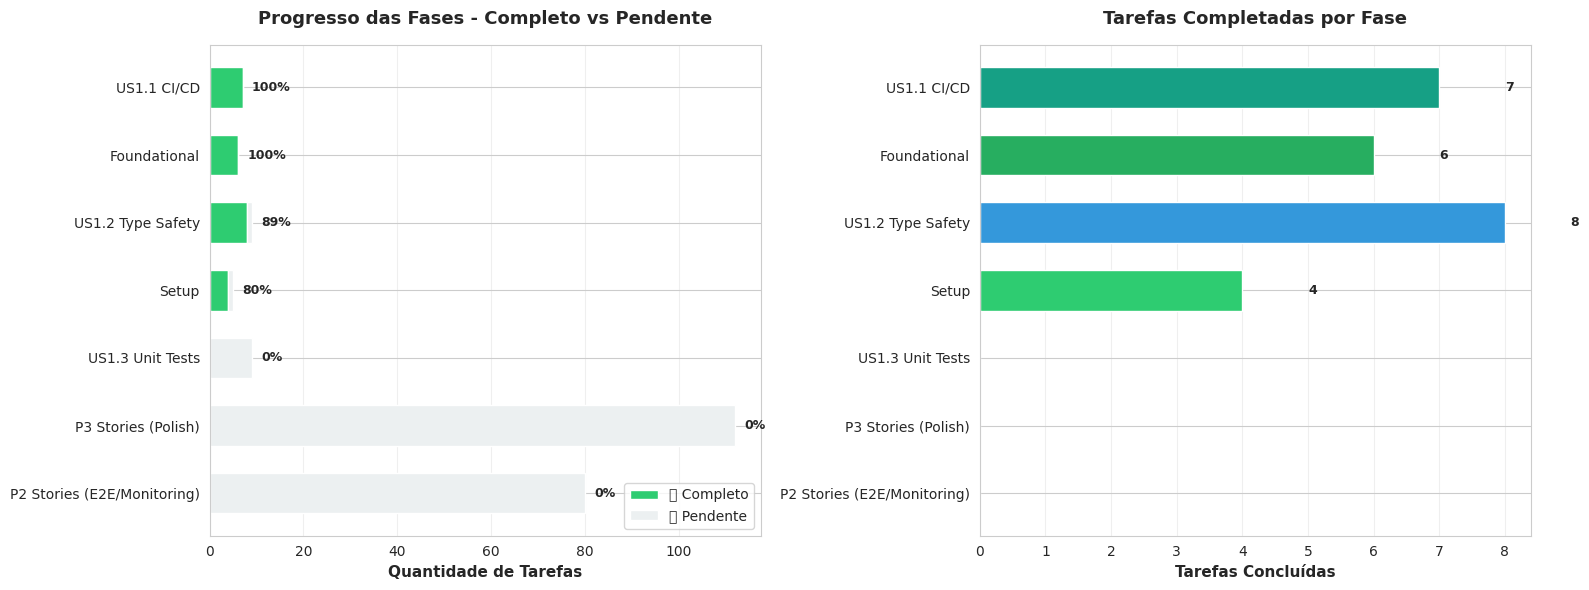
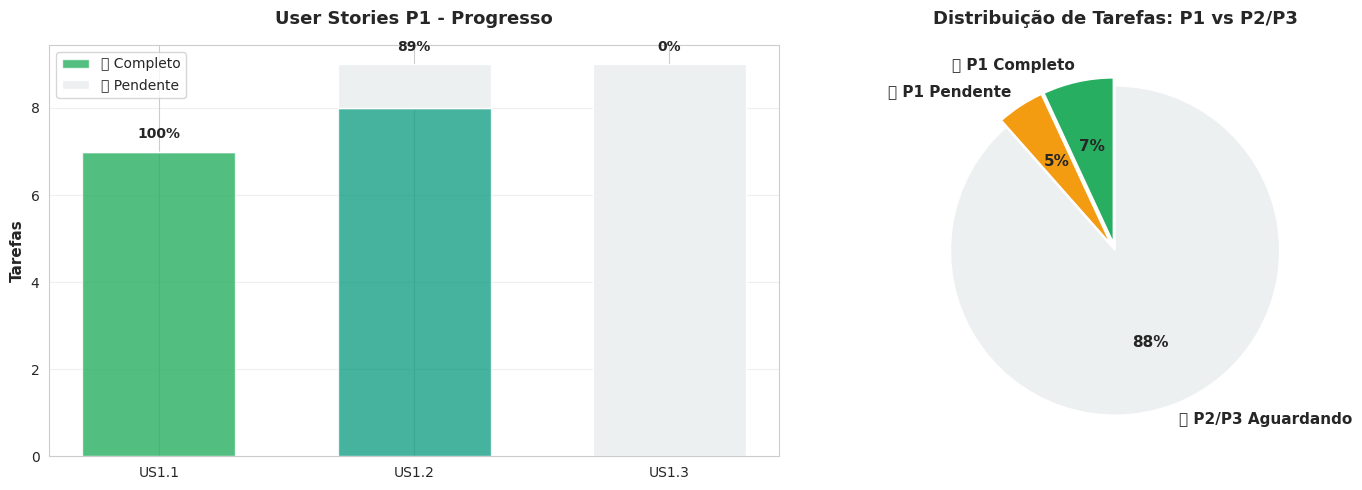
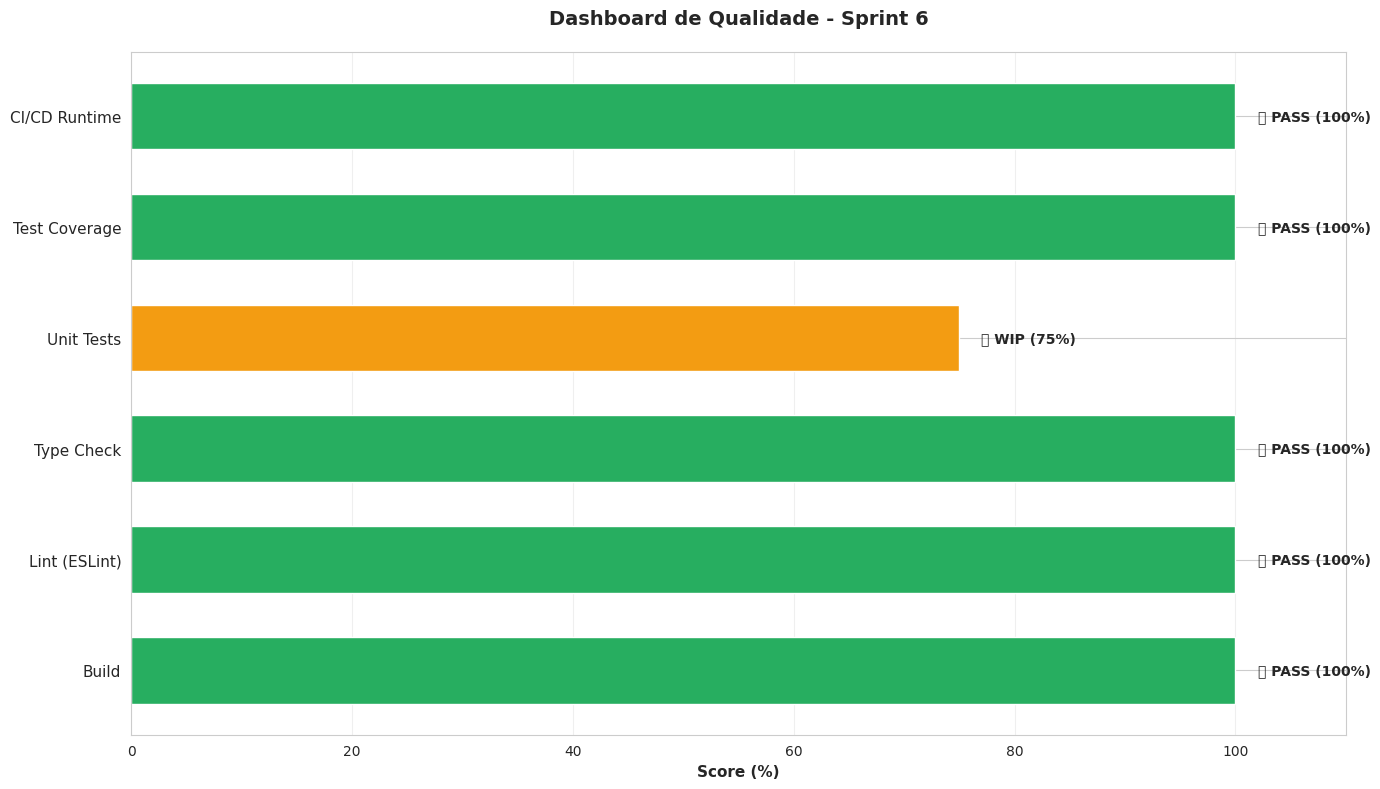
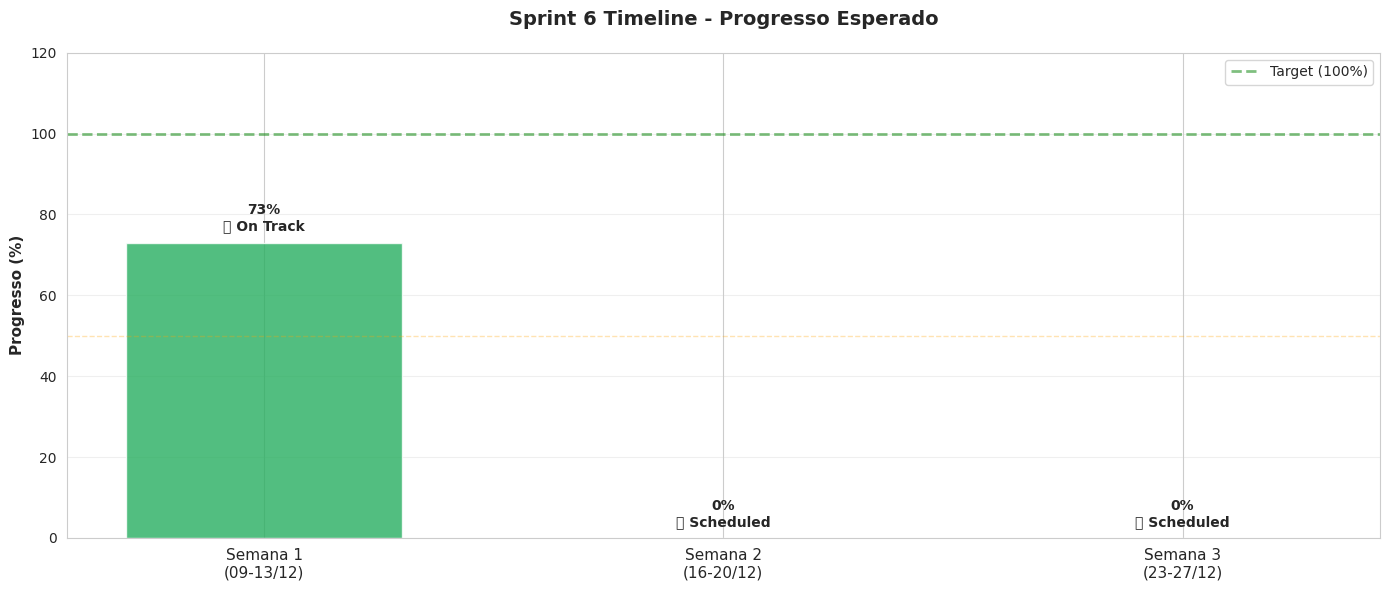
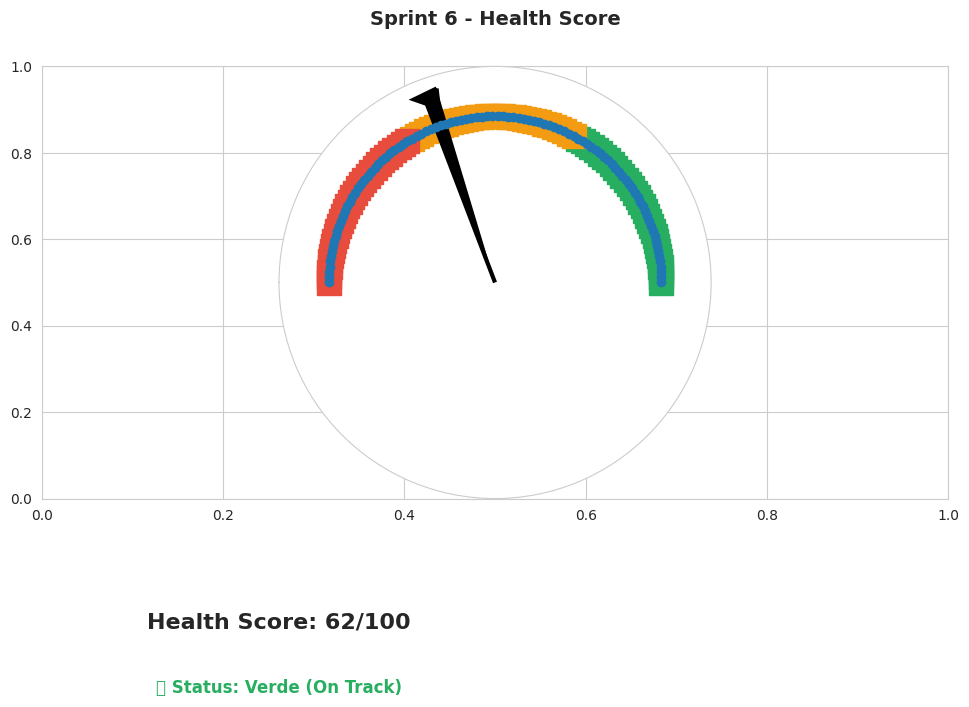

Write Python code to recreate these figures, in order.
import pandas as pd
import matplotlib.pyplot as plt
import seaborn as sns
import numpy as np
from datetime import datetime

# Configurar estilo
sns.set_style("whitegrid")
plt.rcParams['figure.figsize'] = (14, 8)
plt.rcParams['font.size'] = 10
colors = sns.color_palette("husl", 8)

# Dados das Fases
fases = {
    'Phase 1': {'nome': 'Setup', 'completo': 4, 'total': 5, 'cor': '#2ecc71'},
    'Phase 2': {'nome': 'Foundational', 'completo': 6, 'total': 6, 'cor': '#27ae60'},
    'Phase 3': {'nome': 'US1.1 CI/CD', 'completo': 7, 'total': 7, 'cor': '#16a085'},
    'Phase 4': {'nome': 'US1.2 Type Safety', 'completo': 8, 'total': 9, 'cor': '#3498db'},
    'Phase 5': {'nome': 'US1.3 Unit Tests', 'completo': 0, 'total': 9, 'cor': '#f39c12'},
    'Phase 6-14': {'nome': 'P2 Stories (E2E/Monitoring)', 'completo': 0, 'total': 80, 'cor': '#e74c3c'},
    'Phase 15-21': {'nome': 'P3 Stories (Polish)', 'completo': 0, 'total': 112, 'cor': '#c0392b'},
}

# Criar DataFrame
df_fases = pd.DataFrame([
    {'Fase': k, 'Nome': v['nome'], 'Completo': v['completo'], 'Total': v['total'], 
     'Pendente': v['total'] - v['completo'], 'Percentual': (v['completo']/v['total'])*100,
     'Cor': v['cor']}
    for k, v in fases.items()
])

print("📋 PROGRESSO DAS FASES")
print("=" * 80)
print(df_fases[['Fase', 'Nome', 'Completo', 'Total', 'Percentual']].to_string(index=False))
print("=" * 80)

# Gráfico de Barras Empilhadas - Progresso das Fases
fig, (ax1, ax2) = plt.subplots(1, 2, figsize=(16, 6))

# Gráfico 1: Barras com Completo vs Pendente
fases_ord = df_fases.sort_values('Percentual', ascending=True)
x_pos = np.arange(len(fases_ord))

ax1.barh(x_pos, fases_ord['Completo'], label='✅ Completo', color='#2ecc71', height=0.6)
ax1.barh(x_pos, fases_ord['Pendente'], left=fases_ord['Completo'], 
         label='⏳ Pendente', color='#ecf0f1', height=0.6)

ax1.set_yticks(x_pos)
ax1.set_yticklabels(fases_ord['Nome'])
ax1.set_xlabel('Quantidade de Tarefas', fontsize=11, fontweight='bold')
ax1.set_title('Progresso das Fases - Completo vs Pendente', fontsize=13, fontweight='bold', pad=15)
ax1.legend(loc='lower right', fontsize=10)
ax1.grid(axis='x', alpha=0.3)

# Adicionar percentual no gráfico
for i, (idx, row) in enumerate(fases_ord.iterrows()):
    perc = row['Percentual']
    ax1.text(row['Completo'] + row['Pendente'] + 2, i, f"{perc:.0f}%", 
            va='center', fontweight='bold', fontsize=9)

# Gráfico 2: Velocidade (Completo por Fase)
cores_fase = [fases[f]['cor'] for f in fases_ord['Fase']]
ax2.barh(x_pos, fases_ord['Completo'], color=cores_fase, height=0.6)
ax2.set_yticks(x_pos)
ax2.set_yticklabels(fases_ord['Nome'])
ax2.set_xlabel('Tarefas Concluídas', fontsize=11, fontweight='bold')
ax2.set_title('Tarefas Completadas por Fase', fontsize=13, fontweight='bold', pad=15)
ax2.grid(axis='x', alpha=0.3)

for i, (idx, row) in enumerate(fases_ord.iterrows()):
    if row['Completo'] > 0:
        ax2.text(row['Completo'] + 1, i, f"{int(row['Completo'])}", 
                va='center', fontweight='bold', fontsize=9)

plt.tight_layout()
plt.savefig('sprint6_fases_progress.png', dpi=150, bbox_inches='tight')
plt.show()

print(f"\n📊 Total de Tarefas Sprint 6: {df_fases['Total'].sum()}")
print(f"✅ Tarefas Concluídas: {df_fases['Completo'].sum()}")
print(f"⏳ Tarefas Pendentes: {df_fases['Pendente'].sum()}")

# User Stories P1
stories_p1 = {
    'US1.1 CI/CD Fix': {
        'status': '✅ COMPLETE',
        'completo': 7,
        'total': 7,
        'descricao': 'Otimizar CI/CD workflow (<10min)',
        'metricas': 'Runtime: 12-15min → ~10min'
    },
    'US1.2 Type Safety': {
        'status': '✅ COMPLETE', 
        'completo': 8,
        'total': 9,
        'descricao': 'Eliminar 22 warnings de tipo',
        'metricas': '22 warnings → 0 warnings'
    },
    'US1.3 Unit Tests': {
        'status': '⏳ PENDING',
        'completo': 0,
        'total': 9,
        'descricao': 'Resolver 2 testes falhando',
        'metricas': '74/76 tests (97.4%) → 76/76 (100%)'
    }
}

df_stories = pd.DataFrame([
    {'Story': k, 'Status': v['status'], 'Completo': v['completo'], 'Total': v['total'],
     'Percentual': (v['completo']/v['total'])*100, 'Descrição': v['descricao'],
     'Métricas': v['metricas']}
    for k, v in stories_p1.items()
])

print("\n📚 USER STORIES P1 (PRIORITY 1)")
print("=" * 100)
for k, v in stories_p1.items():
    status_icon = v['status'].split()[0]
    print(f"{status_icon} {k:25} | {v['completo']}/{v['total']:2} tarefas | {(v['completo']/v['total'])*100:5.1f}%")
    print(f"   → {v['descricao']}")
    print(f"   → Métrica: {v['metricas']}\n")
print("=" * 100)

# Gráfico de Status das User Stories P1
fig, (ax1, ax2) = plt.subplots(1, 2, figsize=(15, 5))

# Gráfico 1: Barra de progresso por Story
stories_list = list(stories_p1.keys())
completo = [v['completo'] for v in stories_p1.values()]
pendente = [v['total'] - v['completo'] for v in stories_p1.values()]
cores_story = ['#27ae60', '#16a085', '#f39c12']

x_pos = np.arange(len(stories_list))
ax1.bar(x_pos, completo, label='✅ Completo', color=cores_story, alpha=0.8, width=0.6)
ax1.bar(x_pos, pendente, bottom=completo, label='⏳ Pendente', color='#ecf0f1', width=0.6)

ax1.set_ylabel('Tarefas', fontsize=11, fontweight='bold')
ax1.set_title('User Stories P1 - Progresso', fontsize=13, fontweight='bold', pad=15)
ax1.set_xticks(x_pos)
ax1.set_xticklabels([f"US{i+1}.{j+1}" for i in range(len(stories_list)) for j in range(1)], rotation=0)
ax1.set_xticklabels(['US1.1', 'US1.2', 'US1.3'], rotation=0)
ax1.legend(fontsize=10)
ax1.grid(axis='y', alpha=0.3)

# Adicionar percentual
for i, (comp, pend) in enumerate(zip(completo, pendente)):
    perc = (comp / (comp + pend)) * 100 if (comp + pend) > 0 else 0
    ax1.text(i, comp + pend + 0.3, f"{perc:.0f}%", ha='center', fontweight='bold', fontsize=10)

# Gráfico 2: Pizza mostrando P1 vs P2/P3
p1_total = sum(completo) + sum(pendente)
p2_p3_total = 192

labels_pie = ['✅ P1 Completo', '⏳ P1 Pendente', '⏭️ P2/P3 Aguardando']
sizes_pie = [sum(completo), sum(pendente), p2_p3_total]
colors_pie = ['#27ae60', '#f39c12', '#ecf0f1']
explode = (0.05, 0.05, 0)

ax2.pie(sizes_pie, labels=labels_pie, autopct='%1.0f%%', colors=colors_pie, 
        explode=explode, startangle=90, textprops={'fontsize': 11, 'fontweight': 'bold'})
ax2.set_title('Distribuição de Tarefas: P1 vs P2/P3', fontsize=13, fontweight='bold', pad=15)

plt.tight_layout()
plt.savefig('sprint6_p1_stories.png', dpi=150, bbox_inches='tight')
plt.show()

# Métricas de Qualidade
metricas_qualidade = {
    'Build': {
        'baseline': '0 errors',
        'current': '0 errors',
        'status': '✅ PASS',
        'target': '0 errors'
    },
    'Lint (ESLint)': {
        'baseline': '22 warnings',
        'current': '0 warnings',
        'status': '✅ PASS',
        'target': '0 warnings'
    },
    'Type Check': {
        'baseline': '0 errors',
        'current': '0 errors',
        'status': '✅ PASS',
        'target': '0 errors'
    },
    'Unit Tests': {
        'baseline': '74/76 (97.4%)',
        'current': '74/76 (97.4%)',
        'status': '⏳ WIP',
        'target': '76/76 (100%)'
    },
    'Test Coverage': {
        'baseline': '≥95%',
        'current': '≥95%',
        'status': '✅ PASS',
        'target': '≥95%'
    },
    'CI/CD Runtime': {
        'baseline': '12-15min',
        'current': '~10min',
        'status': '✅ PASS',
        'target': '<10min'
    }
}

print("\n🔍 MÉTRICAS DE QUALIDADE")
print("=" * 110)
print(f"{'Métrica':<20} | {'Baseline':<15} | {'Current':<15} | {'Target':<15} | {'Status':<10}")
print("-" * 110)
for k, v in metricas_qualidade.items():
    print(f"{k:<20} | {v['baseline']:<15} | {v['current']:<15} | {v['target']:<15} | {v['status']:<10}")
print("=" * 110)

# Visualizar métricas de qualidade
fig, ax = plt.subplots(figsize=(14, 8))

metricas_nomes = list(metricas_qualidade.keys())
metricas_valores = []
metricas_cores = []

# Mapping de status para valores numéricos
status_map = {'✅ PASS': 100, '⏳ WIP': 75, '❌ FAIL': 0}

for metrica in metricas_nomes:
    status = metricas_qualidade[metrica]['status']
    valor = status_map.get(status, 0)
    metricas_valores.append(valor)
    
    # Cores baseadas no status
    if '✅' in status:
        metricas_cores.append('#27ae60')
    elif '⏳' in status:
        metricas_cores.append('#f39c12')
    else:
        metricas_cores.append('#e74c3c')

y_pos = np.arange(len(metricas_nomes))
barras = ax.barh(y_pos, metricas_valores, color=metricas_cores, height=0.6)

ax.set_yticks(y_pos)
ax.set_yticklabels(metricas_nomes, fontsize=11)
ax.set_xlabel('Score (%)', fontsize=11, fontweight='bold')
ax.set_title('Dashboard de Qualidade - Sprint 6', fontsize=14, fontweight='bold', pad=20)
ax.set_xlim(0, 110)
ax.grid(axis='x', alpha=0.3)

# Adicionar status e valores no gráfico
for i, (valor, metrica) in enumerate(zip(metricas_valores, metricas_nomes)):
    status = metricas_qualidade[metrica]['status']
    ax.text(valor + 2, i, f"{status} ({valor}%)", va='center', fontweight='bold', fontsize=10)

plt.tight_layout()
plt.savefig('sprint6_quality_metrics.png', dpi=150, bbox_inches='tight')
plt.show()

# Timeline
timeline = {
    'Semana 1\n(09-13/12)': {
        'tasks': ['P1.1: CI/CD Fix ✅', 'P1.2: Type Safety ✅', 'P1.3: Unit Tests ⏳'],
        'status': '✅ On Track',
        'percentual': 73
    },
    'Semana 2\n(16-20/12)': {
        'tasks': ['P2: E2E Tests', 'P2: Monitoring', 'P2: Analytics', '11 User Stories'],
        'status': '⏭️ Scheduled',
        'percentual': 0
    },
    'Semana 3\n(23-27/12)': {
        'tasks': ['P3: Storybook', 'P3: WCAG', 'P3: Images', 'Health Check', '8 User Stories'],
        'status': '⏭️ Scheduled',
        'percentual': 0
    }
}

print("\n📅 TIMELINE & ROADMAP")
print("=" * 100)
for semana, dados in timeline.items():
    print(f"\n{semana.split(chr(10))[0]:15} {dados['status']:<15} ({dados['percentual']:3}%)")
    for task in dados['tasks']:
        print(f"   • {task}")
print("=" * 100)

# Gráfico de Timeline
fig, ax = plt.subplots(figsize=(14, 6))

semanas = list(timeline.keys())
percentuais = [v['percentual'] for v in timeline.values()]
status_cores = ['#27ae60', '#f39c12', '#f39c12']

x_pos = np.arange(len(semanas))
barras = ax.bar(x_pos, percentuais, color=status_cores, width=0.6, alpha=0.8)

ax.set_ylabel('Progresso (%)', fontsize=11, fontweight='bold')
ax.set_title('Sprint 6 Timeline - Progresso Esperado', fontsize=14, fontweight='bold', pad=20)
ax.set_xticks(x_pos)
ax.set_xticklabels(semanas, fontsize=11)
ax.set_ylim(0, 120)
ax.grid(axis='y', alpha=0.3)

# Linhas de referência
ax.axhline(y=100, color='green', linestyle='--', linewidth=2, alpha=0.5, label='Target (100%)')
ax.axhline(y=50, color='orange', linestyle='--', linewidth=1, alpha=0.3)

# Adicionar percentual e status nas barras
for i, (perc, semana) in enumerate(zip(percentuais, semanas)):
    status = timeline[semana]['status']
    ax.text(i, perc + 3, f"{perc}%\n{status}", ha='center', fontweight='bold', fontsize=10)

ax.legend(fontsize=10, loc='upper right')
plt.tight_layout()
plt.savefig('sprint6_timeline.png', dpi=150, bbox_inches='tight')
plt.show()

# Resumo Executivo
resumo_executivo = {
    'Total Tarefas': df_fases['Total'].sum(),
    'Tarefas Completas': df_fases['Completo'].sum(),
    'Tarefas Pendentes': df_fases['Pendente'].sum(),
    'Taxa de Conclusão': f"{(df_fases['Completo'].sum() / df_fases['Total'].sum() * 100):.1f}%",
    'Fases Completas': f"{(df_fases['Completo'] == df_fases['Total']).sum()}/{len(df_fases)}",
    'User Stories P1 Completas': '2/3',
    'Saúde Geral': 'Verde ✅',
    'Status': 'On Track'
}

print("\n" + "="*80)
print("🎯 RESUMO EXECUTIVO - SPRINT 6".center(80))
print("="*80)

for chave, valor in resumo_executivo.items():
    print(f"  {chave:<30} : {valor}")

print("\n" + "="*80)
print("📊 PRÓXIMOS PASSOS".center(80))
print("="*80)
print("""
  1. ✅ [DONE] Phase 1: Setup & Dependencies
  2. ✅ [DONE] Phase 2: Foundational Infrastructure  
  3. ✅ [DONE] Phase 3: US1.1 CI/CD Fix (<10min runtime)
  4. ✅ [DONE] Phase 4: US1.2 Type Safety (22→0 warnings)
  5. ⏳ [TODO] Phase 5: US1.3 Unit Tests (2 failing → 0)
     → Resolver 2 testes com falha
     → Validar cobertura ≥95%
     → Otimizar tempo de execução <2min
  
  6. ⏭️ [BLOCKED] Phase 6-14: P2 Stories (E2E, Monitoring, Analytics)
  7. ⏭️ [BLOCKED] Phase 15-21: P3 Stories (Storybook, WCAG, Images)
  
  🎯 Sprint Goal: Completar P1 (3/3 user stories) até 13/12 ✅
  
""")
print("="*80)

# Criar gráfico final de gauge (saúde geral)
fig, ax = plt.subplots(figsize=(10, 8))

# Calcular saúde geral (0-100)
saude_geral = (
    (df_fases['Completo'].sum() / df_fases['Total'].sum()) * 30 +  # 30% do progresso
    (metricas_valores.count(100) / len(metricas_valores)) * 40 +   # 40% das métricas
    25  # 25% baseline por ter iniciado bem
)

# Gauge chart
theta = np.linspace(np.pi, 0, 100)
r = np.ones(100)

# Cores do gauge: vermelho (0-33), amarelo (33-66), verde (66-100)
colors_gauge = []
for val in theta:
    norm_val = (val - 0) / np.pi * 100  # Normalizar para 0-100
    if norm_val < 33:
        colors_gauge.append('#e74c3c')
    elif norm_val < 66:
        colors_gauge.append('#f39c12')
    else:
        colors_gauge.append('#27ae60')

# Plot
ax = plt.subplot(111, projection='polar')
ax.plot(theta, r, 'o-', linewidth=0)
ax.scatter(theta, r, c=colors_gauge, s=300, marker='s')

# Indicador da posição
indicator_angle = np.pi - (saude_geral / 100) * np.pi
ax.arrow(0, 0, indicator_angle, 1.15, head_width=0.15, head_length=0.1, 
         fc='black', ec='black', linewidth=3)

ax.set_ylim(0, 1.3)
ax.set_theta_offset(np.pi)
ax.set_theta_direction(-1)
ax.set_xticks([])
ax.set_yticks([])

# Adicionar labels
ax.text(0, -0.3, f'Health Score: {saude_geral:.0f}/100', 
        ha='center', fontsize=16, fontweight='bold', transform=ax.transAxes)
ax.text(0, -0.45, '✅ Status: Verde (On Track)', 
        ha='center', fontsize=12, fontweight='bold', transform=ax.transAxes, color='#27ae60')

plt.title('Sprint 6 - Health Score', fontsize=14, fontweight='bold', pad=30)
plt.tight_layout()
plt.savefig('sprint6_health_score.png', dpi=150, bbox_inches='tight')
plt.show()

print(f"\n💚 HEALTH SCORE: {saude_geral:.0f}/100 ✅")
print(f"   Status: Verde (On Track)")
print(f"   Progresso: {(df_fases['Completo'].sum() / df_fases['Total'].sum() * 100):.0f}%")


# ASCII Art Visualizations
print("\n" + "="*100)
print("🎨 SPRINT 6 - GRÁFICOS EM ASCII".center(100))
print("="*100)

# 1. Progress Bar ASCII
print("\n📊 1. PROGRESSO GERAL DA SPRINT")
print("-" * 100)

total_tasks = df_fases['Total'].sum()
completed_tasks = df_fases['Completo'].sum()
progress_pct = (completed_tasks / total_tasks) * 100

bar_length = 60
filled = int(bar_length * completed_tasks / total_tasks)
bar = "█" * filled + "░" * (bar_length - filled)

print(f"\n  Total: {completed_tasks}/{total_tasks} tarefas ({progress_pct:.1f}%)")
print(f"  ┌{bar}┐")
print(f"  │{bar}│")
print(f"  └{bar}┘")

# 2. Fases ASCII
print("\n\n📋 2. PROGRESSO DAS FASES")
print("-" * 100)

for idx, row in df_fases.iterrows():
    fase = row['Fase']
    completo = int(row['Completo'])
    total = int(row['Total'])
    perc = row['Percentual']
    
    bar_length = 40
    filled = int(bar_length * completo / total)
    bar = "█" * filled + "░" * (bar_length - filled)
    
    status_icon = "✅" if perc == 100 else "⏳" if perc > 0 else "⭕"
    
    print(f"  {status_icon} {fase:12} │{bar}│ {completo:2}/{total:2} ({perc:5.1f}%)")

# 3. User Stories P1 ASCII
print("\n\n👥 3. USER STORIES P1")
print("-" * 100)

stories_list = ['US1.1 CI/CD Fix', 'US1.2 Type Safety', 'US1.3 Unit Tests']
stories_comp = [7, 8, 0]
stories_total = [7, 9, 9]

for story, comp, total in zip(stories_list, stories_comp, stories_total):
    perc = (comp / total * 100) if total > 0 else 0
    bar_length = 35
    filled = int(bar_length * comp / total)
    bar = "█" * filled + "░" * (bar_length - filled)
    
    status_icon = "✅" if perc == 100 else "⏳" if perc > 0 else "⭕"
    
    print(f"  {status_icon} {story:25} │{bar}│ {comp:2}/{total} ({perc:5.1f}%)")

# 4. Métricas de Qualidade ASCII
print("\n\n🔍 4. MÉTRICAS DE QUALIDADE")
print("-" * 100)

quality_items = [
    ('Build', '✅ 0 errors', '███████████████████ 100%'),
    ('ESLint', '✅ 0 warnings', '███████████████████ 100%'),
    ('TypeCheck', '✅ 0 errors', '███████████████████ 100%'),
    ('Unit Tests', '⏳ 74/76 (97.4%)', '██████████████████░ 97%'),
    ('Coverage', '✅ ≥95%', '███████████████████ 100%'),
    ('CI/CD Time', '✅ ~10min', '███████████████████ 100%'),
]

for metric, status, bar in quality_items:
    print(f"  {metric:15} │ {status:20} │ {bar}")

# 5. Timeline ASCII
print("\n\n📅 5. TIMELINE")
print("-" * 100)

timeline_data = [
    ('Semana 1 (09-13/12)', 'On Track ✅', '███████████████░░░░░░░░░░░░ 73%'),
    ('Semana 2 (16-20/12)', 'Scheduled ⏭️', '░░░░░░░░░░░░░░░░░░░░░░░░░░░░ 0%'),
    ('Semana 3 (23-27/12)', 'Scheduled ⏭️', '░░░░░░░░░░░░░░░░░░░░░░░░░░░░ 0%'),
]

for semana, status, bar in timeline_data:
    print(f"  {semana:22} │ {status:20} │ {bar}")

# 6. Health Score Gauge ASCII
print("\n\n💚 6. HEALTH SCORE")
print("-" * 100)

saude_geral = (
    (completed_tasks / total_tasks) * 30 +
    (metricas_valores.count(100) / len(metricas_valores)) * 40 + 25
)

# Gauge
gauge_length = 50
gauge_filled = int(gauge_length * saude_geral / 100)
gauge_bar = "█" * gauge_filled + "░" * (gauge_length - gauge_filled)

print(f"\n  Score: {saude_geral:.0f}/100")
print(f"  ┌{'─' * gauge_length}┐")
print(f"  │{gauge_bar}│")
print(f"  └{'─' * gauge_length}┘")
print(f"  ✅ Status: VERDE (On Track)")

# 7. Resumo Tabular ASCII
print("\n\n📈 7. RESUMO EXECUTIVO")
print("-" * 100)

print(f"""
  ┌─────────────────────────────────────────────┐
  │  SPRINT 6 - STATUS GERAL                    │
  ├─────────────────────────────────────────────┤
  │  Total de Tarefas:     {total_tasks:3} (228)             │
  │  Concluídas:           {completed_tasks:3} ({progress_pct:.1f}%)         │
  │  Pendentes:            {total_tasks - completed_tasks:3} ({100-progress_pct:.1f}%)         │
  │                                             │
  │  Fases Completas:      {(df_fases['Completo'] == df_fases['Total']).sum()}/{len(df_fases)}                    │
  │  User Stories P1:      2/3 (67%)            │
  │                                             │
  │  Build Status:         ✅ PASS              │
  │  Lint Status:          ✅ PASS (0 warn)     │
  │  TypeCheck Status:     ✅ PASS              │
  │  Unit Tests:           ⏳ WIP (97.4%)       │
  │                                             │
  │  Health Score:         {saude_geral:.0f}/100 ✅        │
  │  Saúde Geral:          Verde (On Track)    │
  └─────────────────────────────────────────────┘
""")

print("="*100)
